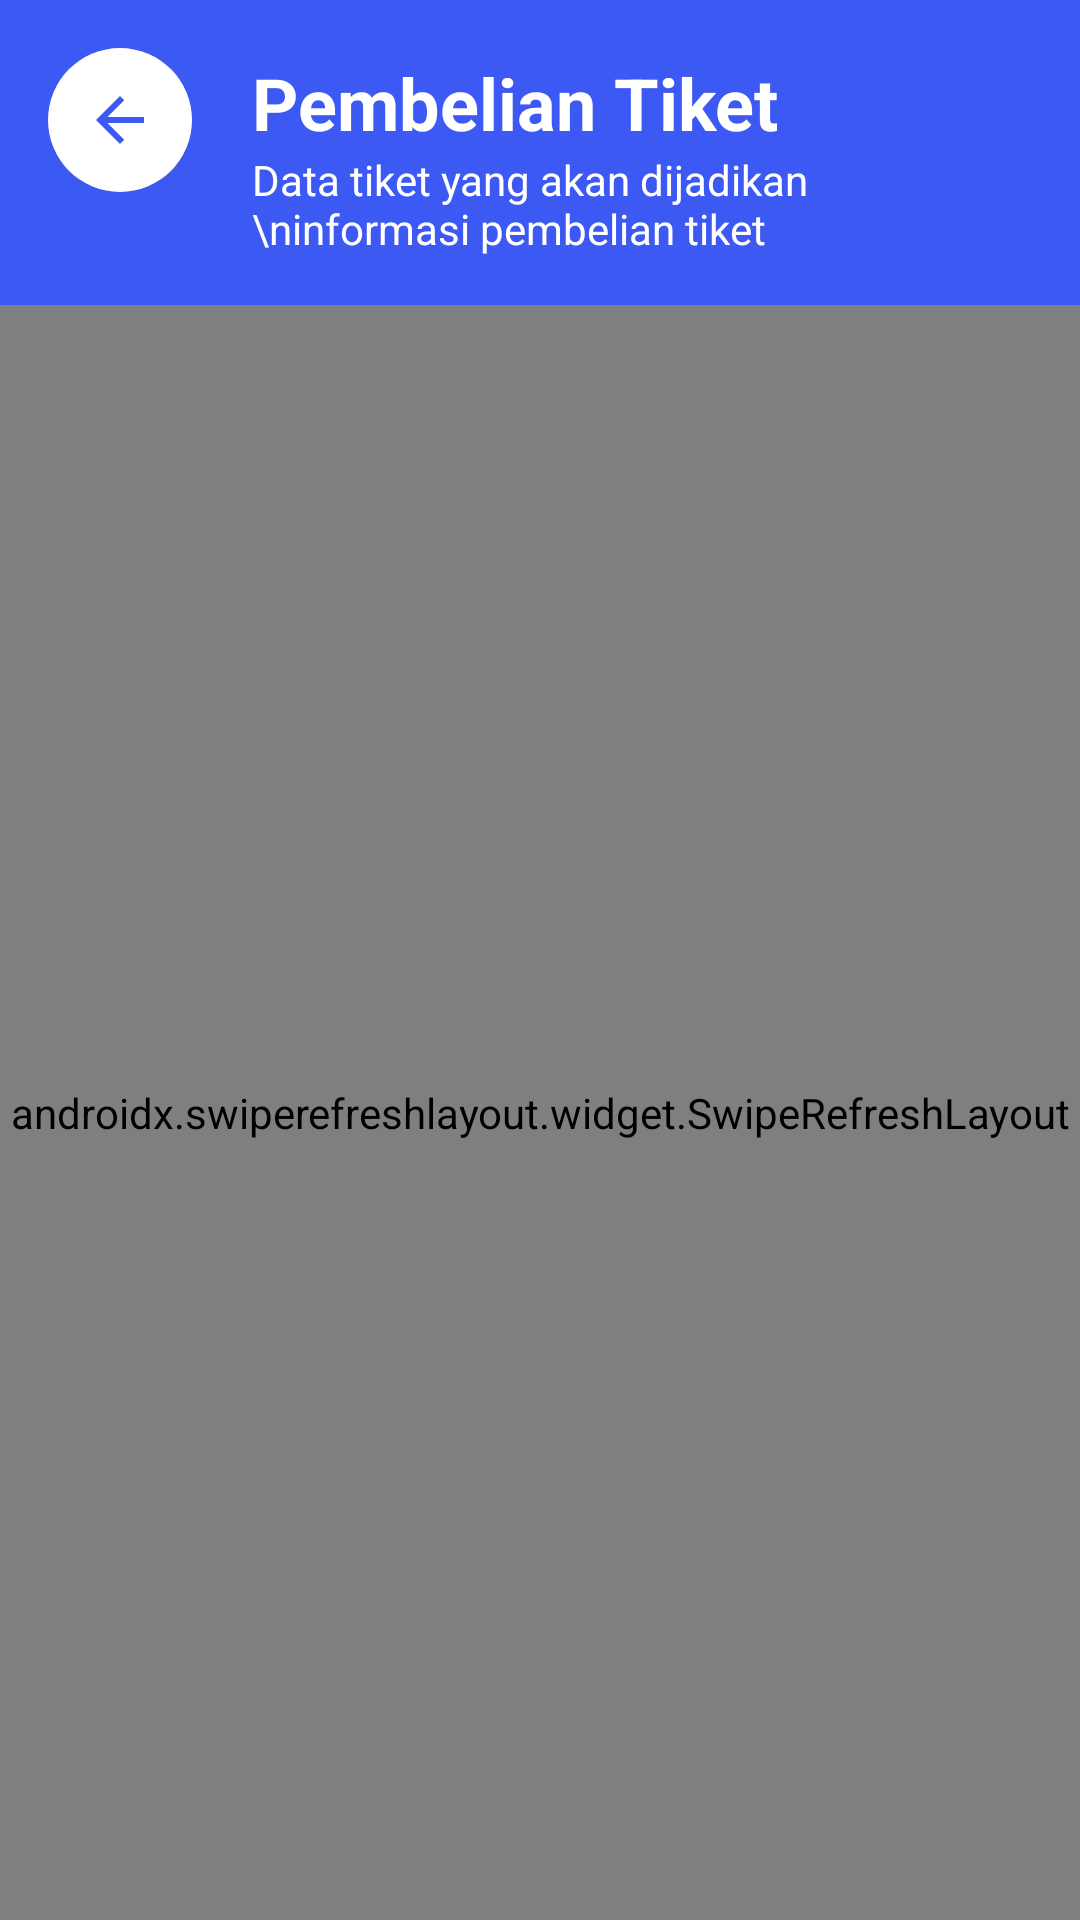

Layout XML and referenced resources for this Android screen:
<!-- AndroidManifest.xml: application theme Theme.SumberComplang -->
<!-- res/layout/activity_tiketoffline.xml -->
<?xml version="1.0" encoding="utf-8"?>
<androidx.constraintlayout.widget.ConstraintLayout xmlns:android="http://schemas.android.com/apk/res/android"
    xmlns:app="http://schemas.android.com/apk/res-auto"
    xmlns:tools="http://schemas.android.com/tools"
    android:layout_width="match_parent"
    android:layout_height="match_parent"
    android:backgroundTintMode="add"
    android:fillViewport="true">

    <LinearLayout
        android:layout_width="0dp"
        android:layout_height="0dp"
        android:background="#f5f5f5"
        android:orientation="vertical"
        app:layout_constraintBottom_toBottomOf="parent"
        app:layout_constraintEnd_toEndOf="parent"
        app:layout_constraintStart_toStartOf="parent"
        app:layout_constraintTop_toTopOf="parent">

        

        <RelativeLayout
            android:id="@+id/headerLayout"
            android:layout_width="match_parent"
            android:layout_height="wrap_content"
            android:background="#3D59F4"
            android:padding="16dp">

            <ImageButton
                android:id="@+id/btnBack"
                android:layout_width="48dp"
                android:layout_height="48dp"
                android:background="@drawable/bg_circle_white"
                android:scaleType="center"
                android:src="@drawable/ic_back_arrow"
                android:tint="#3D59F4" />

            <LinearLayout
                android:id="@+id/linearLayout"
                android:layout_width="wrap_content"
                android:layout_height="wrap_content"
                android:layout_alignTop="@+id/btnBack"
                android:layout_marginStart="20dp"
                android:layout_marginTop="2dp"
                android:layout_toEndOf="@+id/btnBack"
                android:orientation="vertical">

                <TextView
                    android:id="@+id/tvPembelianTiket"
                    android:layout_width="wrap_content"
                    android:layout_height="wrap_content"
                    android:text="Pembelian Tiket"
                    android:textColor="@android:color/white"
                    android:textSize="24sp"
                    android:textStyle="bold" />

                <TextView
                    android:layout_width="wrap_content"
                    android:layout_height="wrap_content"
                    android:text="Data tiket yang akan dijadikan \ninformasi pembelian tiket"
                    android:textColor="@android:color/white"
                    android:textSize="14sp" />

            </LinearLayout>

        </RelativeLayout>

        

        <androidx.swiperefreshlayout.widget.SwipeRefreshLayout
            android:id="@+id/swipeRefreshLayout"
            android:layout_width="match_parent"
            android:layout_height="match_parent"
            android:background="#f5f5f5f5">

            <androidx.recyclerview.widget.RecyclerView
                android:id="@+id/rvTiketKolam"
                android:layout_width="match_parent"
                android:layout_height="match_parent"
                android:layout_below="@id/headerLayout"
                android:layout_marginTop="8dp"
                android:clipToPadding="false"
                android:padding="8dp">

            </androidx.recyclerview.widget.RecyclerView>

        </androidx.swiperefreshlayout.widget.SwipeRefreshLayout>


    </LinearLayout>

</androidx.constraintlayout.widget.ConstraintLayout>
<!-- resources referenced by this layout -->
<resources>
  <!-- drawable bg_circle_white (drawable) -->
  <shape xmlns:android="http://schemas.android.com/apk/res/android"
      android:shape="oval">
      <solid android:color="@android:color/white"/>
  </shape>
  <!-- drawable ic_back_arrow (drawable) -->
  <vector xmlns:android="http://schemas.android.com/apk/res/android"
      android:width="24dp"
      android:height="24dp"
      android:viewportWidth="24"
      android:viewportHeight="24">
      <path
          android:fillColor="#000000"
          android:pathData="M20,11H7.83l5.59-5.59L12,4l-8,8 8,8 1.41-1.41L7.83,13H20v-2z"/>
  </vector>
  <style name="Theme.SumberComplang" parent="Base.Theme.SumberComplang" />
  <style name="Base.Theme.SumberComplang" parent="Theme.Material3.DayNight.NoActionBar">
          
           <item name="colorPrimary">@color/blue</item>
      </style>
  <color name="blue">#3D59F4</color>
</resources>
